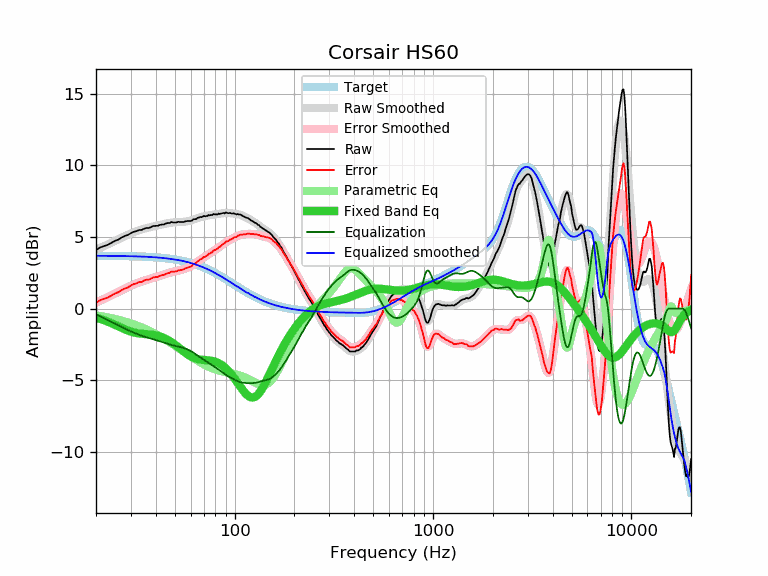

The data file committed next to this chart (first rows):
frequency, raw, error, smoothed, error_smoothed, equalization, parametric_eq, equalized_raw, equalized_smoothed, target
20, 4.09, 0.40, 4.10, 0.42, -0.42, -0.64, 3.67, 3.68, 3.68
21, 4.27, 0.58, 4.23, 0.55, -0.55, -0.72, 3.71, 3.68, 3.68
22, 4.37, 0.69, 4.36, 0.68, -0.68, -0.82, 3.68, 3.68, 3.68
23, 4.46, 0.78, 4.49, 0.81, -0.81, -0.92, 3.65, 3.68, 3.68
24, 4.60, 0.92, 4.61, 0.93, -0.93, -1.03, 3.66, 3.67, 3.67
25, 4.74, 1.06, 4.73, 1.05, -1.05, -1.14, 3.68, 3.67, 3.67
26, 4.82, 1.15, 4.84, 1.17, -1.17, -1.25, 3.64, 3.67, 3.67
27, 4.97, 1.30, 4.95, 1.29, -1.29, -1.35, 3.68, 3.66, 3.66
28, 5.07, 1.40, 5.06, 1.40, -1.40, -1.45, 3.67, 3.66, 3.66
29, 5.14, 1.48, 5.16, 1.50, -1.50, -1.54, 3.64, 3.66, 3.66
30, 5.27, 1.61, 5.25, 1.59, -1.59, -1.61, 3.67, 3.65, 3.65
31, 5.36, 1.71, 5.33, 1.68, -1.68, -1.67, 3.67, 3.65, 3.65
32, 5.40, 1.76, 5.40, 1.76, -1.76, -1.71, 3.64, 3.64, 3.64
33, 5.49, 1.85, 5.46, 1.83, -1.83, -1.74, 3.66, 3.63, 3.63
34, 5.49, 1.86, 5.52, 1.89, -1.89, -1.76, 3.59, 3.63, 3.63
35, 5.58, 1.96, 5.57, 1.95, -1.95, -1.77, 3.63, 3.62, 3.62
36, 5.63, 2.01, 5.62, 2.00, -2.00, -1.79, 3.62, 3.61, 3.61
37, 5.63, 2.02, 5.66, 2.05, -2.05, -1.80, 3.57, 3.60, 3.60
38, 5.70, 2.10, 5.70, 2.10, -2.10, -1.82, 3.59, 3.59, 3.59
39, 5.77, 2.18, 5.73, 2.15, -2.15, -1.84, 3.62, 3.58, 3.58
40, 5.77, 2.19, 5.77, 2.19, -2.19, -1.87, 3.57, 3.57, 3.57
41, 5.78, 2.21, 5.80, 2.24, -2.24, -1.91, 3.54, 3.56, 3.56
42, 5.84, 2.29, 5.83, 2.28, -2.28, -1.95, 3.55, 3.55, 3.55
43, 5.87, 2.33, 5.87, 2.33, -2.33, -2.00, 3.54, 3.54, 3.54
44, 5.87, 2.34, 5.90, 2.37, -2.37, -2.05, 3.49, 3.52, 3.52
45, 5.94, 2.43, 5.93, 2.42, -2.42, -2.12, 3.52, 3.51, 3.51
46, 5.97, 2.47, 5.95, 2.46, -2.46, -2.19, 3.51, 3.49, 3.49
47, 5.97, 2.49, 5.97, 2.50, -2.50, -2.26, 3.47, 3.48, 3.48
48, 6.04, 2.58, 5.99, 2.53, -2.53, -2.34, 3.50, 3.46, 3.46
49, 6.01, 2.56, 6.01, 2.57, -2.57, -2.43, 3.44, 3.44, 3.44
50, 6.01, 2.58, 6.02, 2.60, -2.60, -2.52, 3.41, 3.42, 3.42
51, 6.01, 2.60, 6.03, 2.62, -2.62, -2.61, 3.38, 3.40, 3.40
52, 6.06, 2.67, 6.03, 2.65, -2.65, -2.70, 3.41, 3.38, 3.38
53, 6.04, 2.68, 6.04, 2.68, -2.68, -2.79, 3.36, 3.36, 3.36
54, 6.04, 2.70, 6.04, 2.71, -2.71, -2.88, 3.33, 3.34, 3.34
55, 6.04, 2.72, 6.05, 2.74, -2.74, -2.97, 3.30, 3.31, 3.31
56, 6.07, 2.78, 6.06, 2.77, -2.77, -3.05, 3.29, 3.29, 3.29
57, 6.10, 2.83, 6.08, 2.81, -2.81, -3.13, 3.28, 3.26, 3.26
58, 6.11, 2.87, 6.09, 2.86, -2.86, -3.20, 3.25, 3.24, 3.24
59, 6.11, 2.89, 6.12, 2.90, -2.90, -3.27, 3.20, 3.21, 3.21
60, 6.11, 2.92, 6.14, 2.96, -2.96, -3.33, 3.15, 3.18, 3.18
61, 6.15, 2.99, 6.17, 3.02, -3.02, -3.38, 3.13, 3.15, 3.15
62, 6.24, 3.11, 6.20, 3.08, -3.08, -3.43, 3.16, 3.12, 3.12
63, 6.24, 3.14, 6.24, 3.14, -3.14, -3.47, 3.09, 3.09, 3.09
64, 6.25, 3.18, 6.27, 3.21, -3.21, -3.50, 3.04, 3.06, 3.06
65, 6.33, 3.30, 6.31, 3.28, -3.28, -3.52, 3.05, 3.03, 3.03
66, 6.35, 3.35, 6.34, 3.34, -3.34, -3.54, 3.00, 3.00, 3.00
67, 6.40, 3.43, 6.37, 3.40, -3.40, -3.56, 2.99, 2.96, 2.96
68, 6.38, 3.45, 6.39, 3.46, -3.46, -3.57, 2.91, 2.93, 2.93
69, 6.42, 3.52, 6.42, 3.52, -3.52, -3.58, 2.89, 2.89, 2.89
70, 6.47, 3.61, 6.44, 3.58, -3.58, -3.59, 2.89, 2.86, 2.86
71, 6.43, 3.61, 6.45, 3.63, -3.63, -3.59, 2.79, 2.82, 2.82
72, 6.47, 3.68, 6.47, 3.69, -3.69, -3.60, 2.78, 2.78, 2.78
73, 6.46, 3.71, 6.48, 3.74, -3.74, -3.61, 2.72, 2.75, 2.75
74, 6.54, 3.83, 6.50, 3.79, -3.79, -3.62, 2.74, 2.71, 2.71
75, 6.50, 3.83, 6.52, 3.85, -3.85, -3.63, 2.65, 2.67, 2.67
76, 6.54, 3.91, 6.53, 3.90, -3.90, -3.64, 2.64, 2.63, 2.63
77, 6.52, 3.93, 6.54, 3.95, -3.95, -3.65, 2.56, 2.59, 2.59
78, 6.60, 4.05, 6.55, 4.00, -4.00, -3.67, 2.59, 2.55, 2.55
79, 6.58, 4.07, 6.56, 4.05, -4.05, -3.69, 2.52, 2.51, 2.51
... 553 more rows
